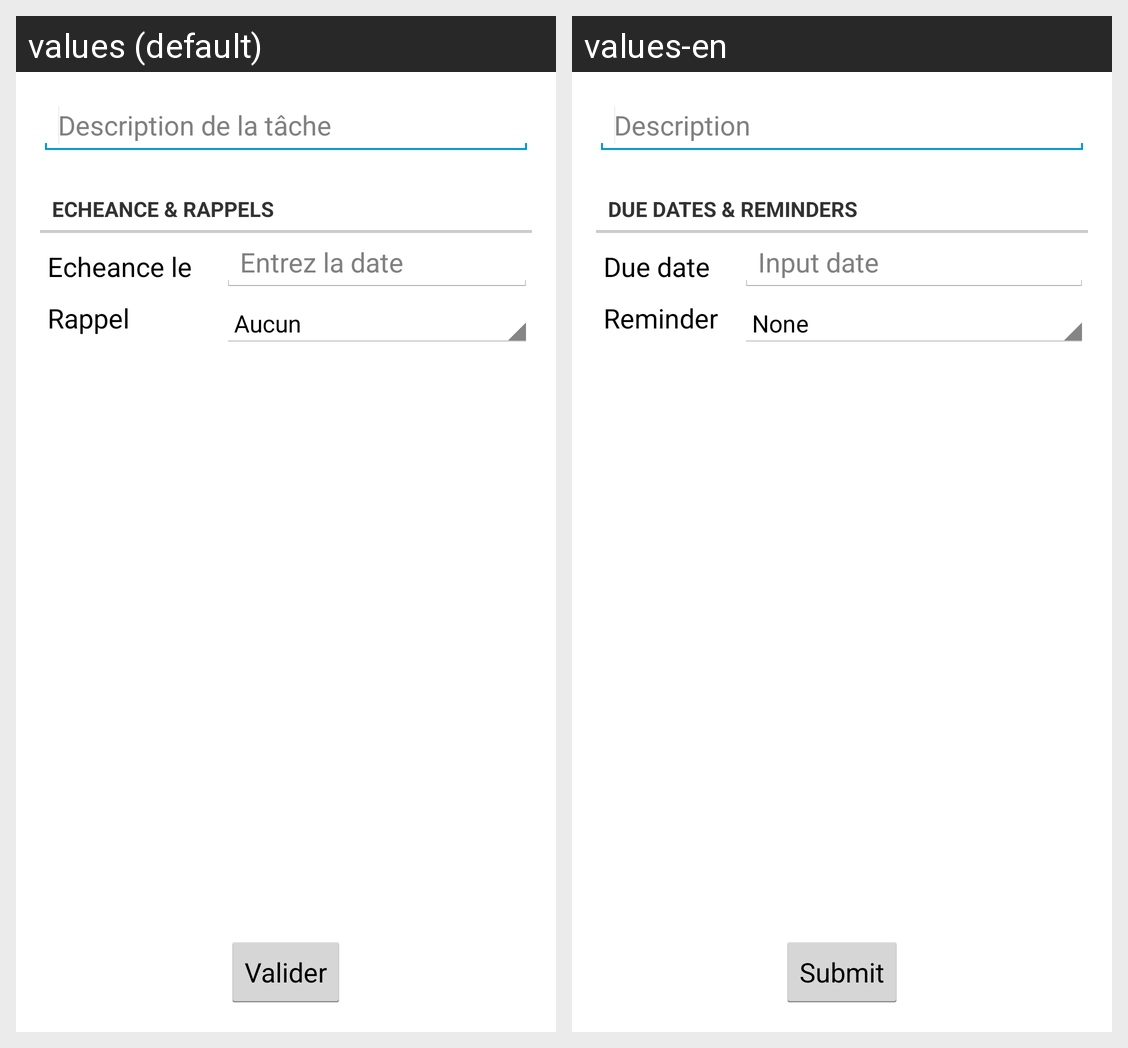

Strings drawn on this Android screen and how each of the app's shown locales translates them:
Android screen res/layout/fragment_task_form.xml rendered under 2 locales, left to right: values (default), values-en. Device: Nexus 5 (rendered at 1080×1920; each locale shown at half size, 540×960, under a caption strip naming it); theme AppTheme.
Strings drawn on this screen, with the default value and each locale's value (text and hints the layout hard-codes, and strings that could not be matched under every locale, appear in the picture but are not listed):

task_hint_field_description
  values: Description de la tâche
  values-en: Description

task_label_dates
  values: Echeance & rappels
  values-en: Due dates & reminders

task_label_echeance
  values: Echeance le
  values-en: Due date

task_hint_field_echeance
  values: Entrez la date
  values-en: Input date

task_label_remind_date
  values: Rappel
  values-en: Reminder

contact_button_validate
  values: Valider
  values-en: Submit
